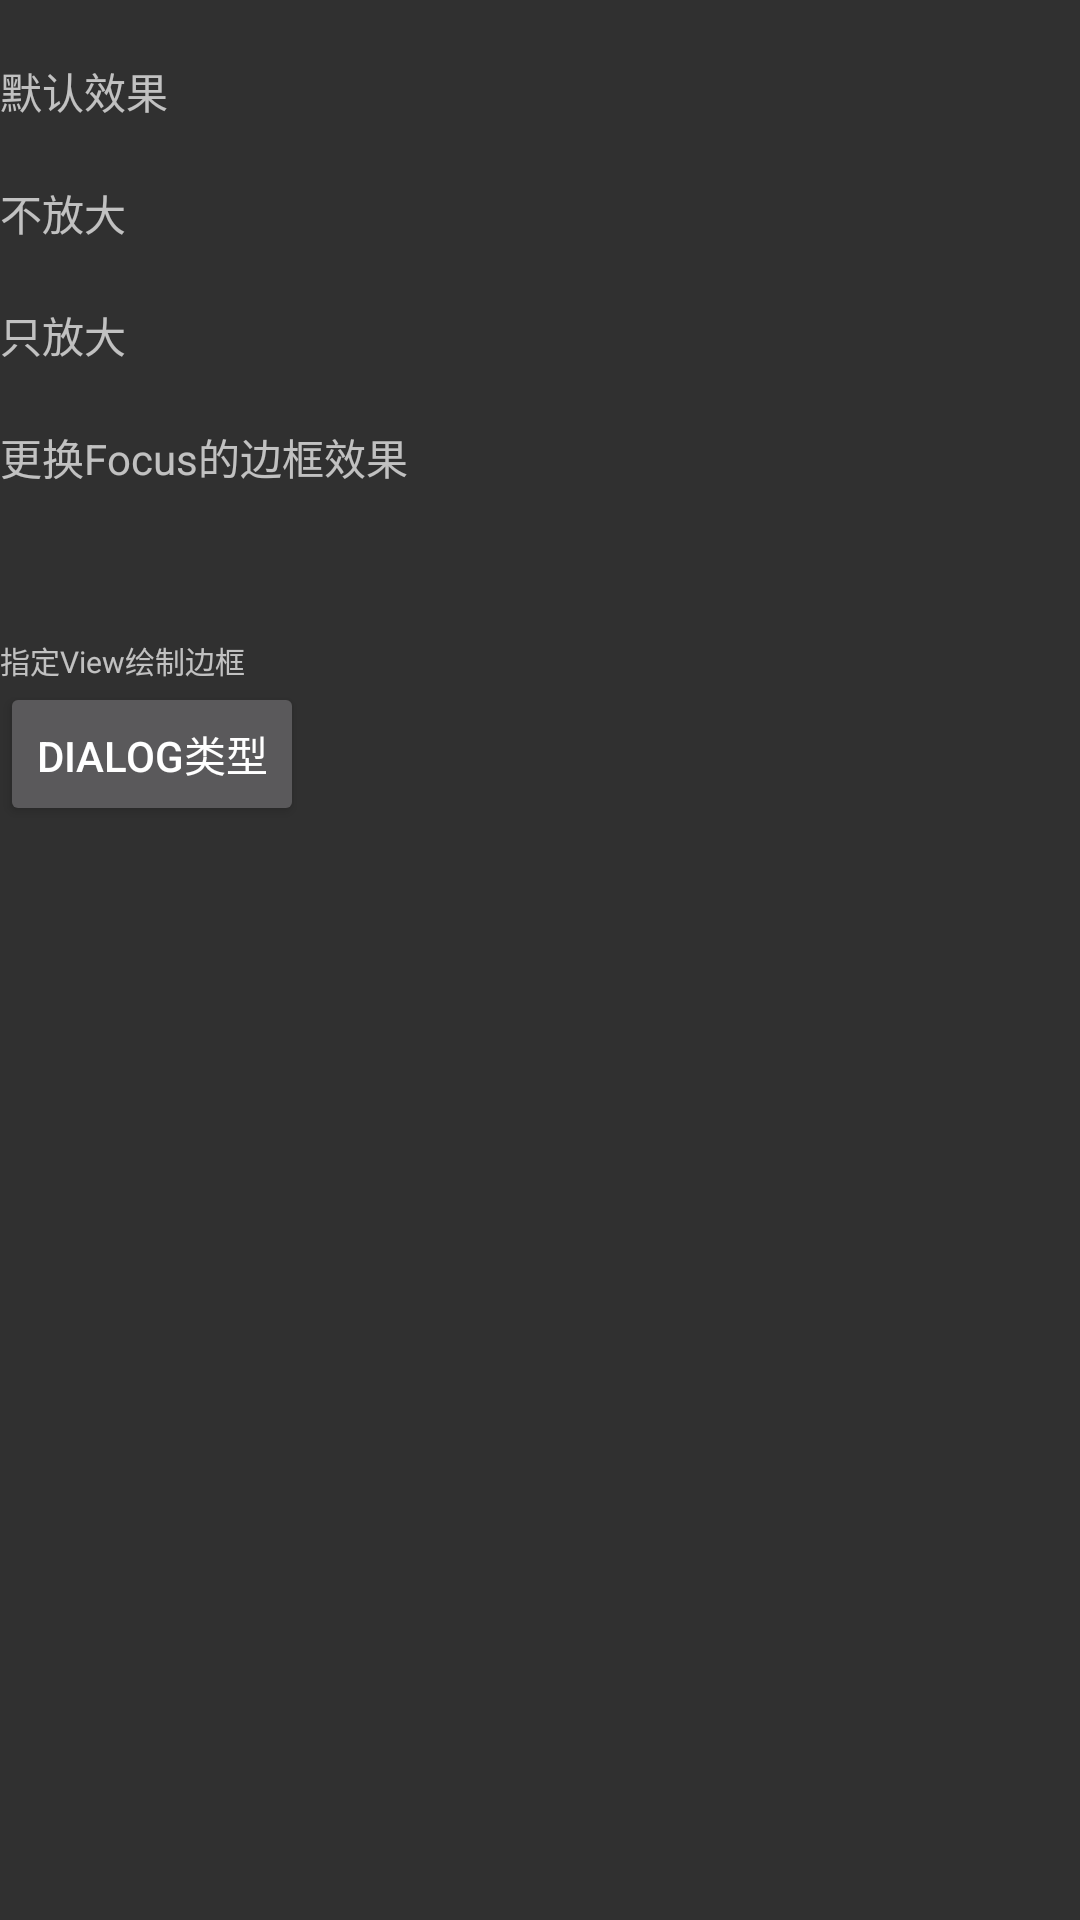

This screen was rendered from an Android layout file. Write that file and the resources it references.
<!-- AndroidManifest.xml: application theme AppTheme -->
<!-- res/layout/fragment_simple_view_focus.xml -->
<LinearLayout xmlns:android="http://schemas.android.com/apk/res/android"
    xmlns:tools="http://schemas.android.com/tools"
    android:layout_width="match_parent"
    android:layout_height="match_parent"
    android:layout_margin="10dp"
    android:orientation="vertical"
    tools:context="com.example.androidtvfocus.fragment.SimpleViewFocusFragment">

    <TextView
        android:id="@+id/default_config"
        android:layout_width="wrap_content"
        android:layout_height="wrap_content"
        android:layout_marginTop="20dp"
        android:focusable="true"
        android:text="默认效果" />

    <TextView
        android:id="@+id/no_scale"
        android:layout_width="wrap_content"
        android:layout_height="wrap_content"
        android:layout_marginTop="20dp"
        android:focusable="true"
        android:text="不放大" />

    <TextView
        android:id="@+id/scale_no_border"
        android:layout_width="wrap_content"
        android:layout_height="wrap_content"
        android:layout_marginTop="20dp"
        android:focusable="true"
        android:text="只放大" />

    <TextView
        android:id="@+id/change_border"
        android:layout_width="wrap_content"
        android:layout_height="wrap_content"
        android:layout_marginTop="20dp"
        android:focusable="true"
        android:text="更换Focus的边框效果" />

    <LinearLayout
        android:id="@+id/advance_focus"
        android:layout_width="wrap_content"
        android:layout_height="wrap_content"
        android:layout_marginTop="20dp"
        android:focusable="true"
        android:orientation="vertical">

        <ImageView
            android:id="@+id/target_draw_border"
            android:layout_width="30dp"
            android:layout_height="30dp"
            android:layout_gravity="center_horizontal"
            android:scaleType="centerInside"
            android:src="@mipmap/ic_launcher" />

        <TextView
            android:layout_width="wrap_content"
            android:layout_height="wrap_content"
            android:text="指定View绘制边框"
            android:textSize="10sp" />
    </LinearLayout>

    <Button
        android:id="@+id/hit_dialog"
        android:layout_width="wrap_content"
        android:layout_height="wrap_content"
        android:focusable="true"
        android:text="Dialog类型" />

</LinearLayout>
<!-- resources referenced by this layout -->
<resources>
  <style name="AppTheme" parent="Theme.AppCompat.NoActionBar">
          <item name="windowNoTitle">true</item>
          <item name="android:windowFullscreen">true</item>
          
          <item name="colorPrimary">@color/colorPrimary</item>
          <item name="colorPrimaryDark">@color/colorPrimaryDark</item>
          <item name="colorAccent">@color/colorAccent</item>
      </style>
  <!-- not gathered from this repository: default colours our renderer supplied (Android Studio template values) -->
  <color name="colorPrimary">#FF6200EE</color>
  <color name="colorPrimaryDark">#FF3700B3</color>
  <color name="colorAccent">#FF03DAC5</color>
</resources>
